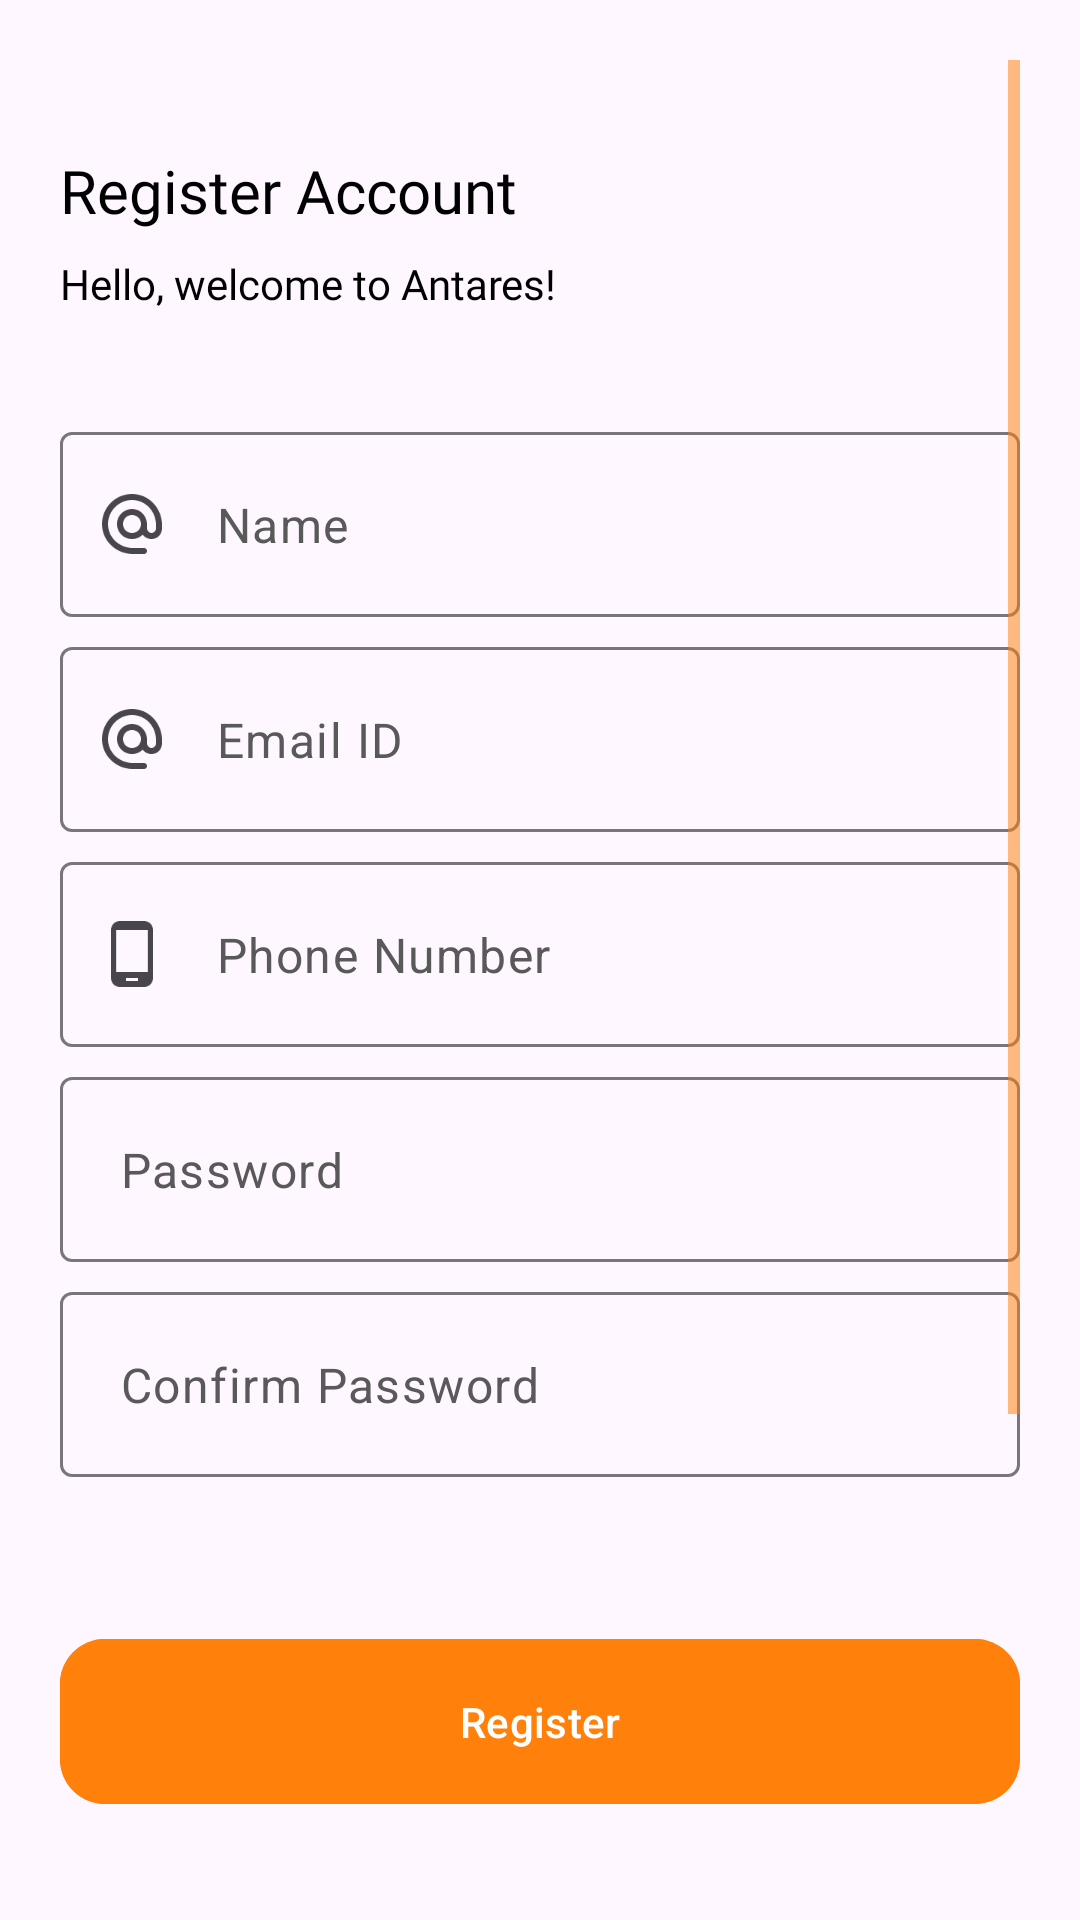

Write the Android layout XML for this screen, with the resource values it uses.
<!-- AndroidManifest.xml: application theme Theme.Antares -->
<!-- res/layout/fragment_register.xml -->
<?xml version="1.0" encoding="utf-8"?>
<ScrollView xmlns:android="http://schemas.android.com/apk/res/android"
    xmlns:tools="http://schemas.android.com/tools"
    android:layout_width="match_parent"
    android:layout_height="match_parent"
    xmlns:app="http://schemas.android.com/apk/res-auto"
    tools:context=".ui.RegisterFragment"
    android:padding="20dp">

    <androidx.constraintlayout.widget.ConstraintLayout
        android:layout_width="match_parent"
        android:layout_height="wrap_content">

    <androidx.appcompat.widget.AppCompatTextView
        android:id="@+id/titleRegister"
        android:layout_width="wrap_content"
        android:layout_height="wrap_content"
        android:fontFamily="@font/inter_medium"
        android:text="@string/register"
        android:textColor="@color/black"
        android:textSize="20sp"
        android:layout_marginTop="30dp"
        app:layout_constraintTop_toTopOf="parent"
        app:layout_constraintStart_toStartOf="parent"/>

    <androidx.appcompat.widget.AppCompatTextView
        android:id="@+id/subtitleRegister"
        android:layout_width="wrap_content"
        android:layout_height="wrap_content"
        android:fontFamily="@font/inter"
        android:text="@string/welcome"
        android:textColor="@color/black"
        android:textSize="14sp"
        android:layout_marginTop="8dp"
        app:layout_constraintTop_toBottomOf="@+id/titleRegister"
        app:layout_constraintStart_toStartOf="parent"/>

    <LinearLayout
        android:id="@+id/llInput"
        android:layout_marginVertical="40dp"
        app:layout_constraintTop_toBottomOf="@id/subtitleRegister"
        android:orientation="vertical"
        android:layout_width="match_parent"
        android:layout_height="wrap_content">

        <com.google.android.material.textfield.TextInputLayout
            app:startIconDrawable="@drawable/ic_email_id_fixsize"
            android:id="@+id/tilName"
            android:layout_width="match_parent"
            android:layout_height="wrap_content"
            app:boxBackgroundColor="#00FFFFFF"
            app:hintEnabled="false">

            <com.google.android.material.textfield.TextInputEditText
                android:id="@+id/name"
                android:layout_width="match_parent"
                android:layout_height="wrap_content"
                android:padding="20sp"
                android:textColorHint="#595959"
                android:hint="@string/name" />

        </com.google.android.material.textfield.TextInputLayout>

        <com.google.android.material.textfield.TextInputLayout
            app:startIconDrawable="@drawable/ic_email_id_fixsize"
            android:id="@+id/tilEmail"
            android:layout_width="match_parent"
            android:layout_height="wrap_content"
            android:layout_marginTop="10dp"
            app:boxBackgroundColor="#00FFFFFF"
            app:hintEnabled="false">

            <com.google.android.material.textfield.TextInputEditText
                android:id="@+id/email"
                android:layout_width="match_parent"
                android:layout_height="wrap_content"
                android:padding="20sp"
                android:textColorHint="#595959"
                android:hint="@string/email_id" />

        </com.google.android.material.textfield.TextInputLayout>

        <com.google.android.material.textfield.TextInputLayout
            app:startIconDrawable="@drawable/ic_phone_fixsize"
            android:id="@+id/tilPhone"
            android:layout_width="match_parent"
            android:layout_height="wrap_content"
            android:layout_marginTop="10dp"
            app:boxBackgroundColor="#00FFFFFF"
            app:hintEnabled="false">

            <com.google.android.material.textfield.TextInputEditText
                android:id="@+id/phone"
                android:layout_width="match_parent"
                android:layout_height="wrap_content"
                android:padding="20sp"
                android:textColorHint="#595959"
                android:hint="@string/phone_number" />

        </com.google.android.material.textfield.TextInputLayout>

        <com.google.android.material.textfield.TextInputLayout
            app:startIconDrawable="@drawable/ic_password_fixsize"
            android:id="@+id/tilPassword"
            android:layout_width="match_parent"
            android:layout_height="wrap_content"
            android:layout_marginTop="10dp"
            app:boxBackgroundColor="#00FFFFFF"
            app:hintEnabled="false">

            <com.google.android.material.textfield.TextInputEditText
                android:id="@+id/password"
                android:layout_width="match_parent"
                android:layout_height="wrap_content"
                android:padding="20sp"
                android:inputType="textPassword"
                android:textColorHint="#595959"
                android:hint="@string/password" />

        </com.google.android.material.textfield.TextInputLayout>

        <com.google.android.material.textfield.TextInputLayout
            app:startIconDrawable="@drawable/ic_password_fixsize"
            android:id="@+id/tilConfirmPassword"
            android:layout_width="match_parent"
            android:layout_height="wrap_content"
            android:layout_marginTop="10dp"
            app:boxBackgroundColor="#00FFFFFF"
            app:hintEnabled="false">

            <com.google.android.material.textfield.TextInputEditText
                android:id="@+id/confirmPassword"
                android:layout_width="match_parent"
                android:layout_height="wrap_content"
                android:padding="20sp"
                android:inputType="textPassword"
                android:textColorHint="#595959"
                android:hint="@string/confirm_password" />

        </com.google.android.material.textfield.TextInputLayout>

    </LinearLayout>

    <com.google.android.material.button.MaterialButton
        android:id="@+id/btnRegister"
        android:textColor="@color/white"
        android:backgroundTint="@color/primary"
        android:layout_width="match_parent"
        android:layout_height="wrap_content"
        android:padding="18dp"
        app:layout_constraintTop_toBottomOf="@id/llInput"
        android:layout_marginTop="50dp"
        android:text="@string/btn_register"
        app:cornerRadius="15dp" />

    <LinearLayout
        android:id="@+id/llOr"
        app:layout_constraintTop_toBottomOf="@id/btnRegister"
        app:layout_constraintStart_toStartOf="parent"
        app:layout_constraintEnd_toEndOf="parent"
        android:layout_marginTop="50dp"
        android:gravity="center"
        android:layout_width="match_parent"
        android:layout_height="wrap_content"
        android:orientation="horizontal">

        <View
            android:layout_width="150dp"
            android:layout_height="1dp"
            android:layout_gravity="center"
            android:background="@color/lineColor" />
        <androidx.appcompat.widget.AppCompatTextView
            android:id="@+id/or"
            android:layout_width="wrap_content"
            android:layout_height="wrap_content"
            android:layout_marginLeft="8dp"
            android:layout_marginRight="8dp"
            android:layout_gravity="center"
            android:textColor="@color/black"
            android:textSize="12sp"
            android:text="@string/or" />
        <View
            android:layout_width="150dp"
            android:layout_height="1dp"
            android:layout_gravity="center"
            android:background="@color/lineColor" />
    </LinearLayout>

    <androidx.cardview.widget.CardView
        android:id="@+id/cvGoogle"
        android:layout_width="match_parent"
        android:layout_height="wrap_content"
        android:layout_centerHorizontal="true"
        android:layout_marginTop="50dp"
        android:layout_gravity="center"
        android:layout_marginHorizontal="5dp"
        app:layout_constraintTop_toBottomOf="@+id/llOr"
        app:cardBackgroundColor="@color/white"
        app:cardCornerRadius="15dp">

        <LinearLayout
            android:layout_width="match_parent"
            android:layout_height="wrap_content"
            android:orientation="horizontal">

            <androidx.appcompat.widget.AppCompatImageView
                android:layout_width="120dp"
                android:layout_height="50dp"
                android:padding="10dp"
                android:src="@drawable/ic_google" />

            <androidx.appcompat.widget.AppCompatTextView
                android:id="@+id/txtGoogle"
                android:textSize="14sp"
                android:fontFamily="@font/inter_medium"
                android:layout_width="match_parent"
                android:layout_height="wrap_content"
                android:layout_gravity="center"
                android:textColor="@color/black"
                android:text="@string/login_google" />
        </LinearLayout>

    </androidx.cardview.widget.CardView>

    <LinearLayout
        android:layout_marginTop="30dp"
        android:layout_marginBottom="30dp"
        android:layout_width="wrap_content"
        android:layout_height="wrap_content"
        app:layout_constraintTop_toBottomOf="@id/cvGoogle"
        app:layout_constraintStart_toStartOf="parent"
        app:layout_constraintBottom_toBottomOf="parent"
        android:orientation="horizontal">

        <androidx.appcompat.widget.AppCompatTextView
            android:id="@+id/tvRegister"
            android:layout_width="match_parent"
            android:layout_height="wrap_content"
            android:layout_marginLeft="8dp"
            android:layout_marginRight="8dp"
            android:fontFamily="@font/inter_semibold"
            android:text="@string/already_account" />

        <androidx.appcompat.widget.AppCompatTextView
            android:id="@+id/login"
            android:layout_width="match_parent"
            android:layout_height="wrap_content"
            android:fontFamily="@font/inter_semibold"
            android:text="@string/login_account"
            android:textColor="@color/primary" />

    </LinearLayout>
    </androidx.constraintlayout.widget.ConstraintLayout>
</ScrollView>
<!-- resources referenced by this layout -->
<resources>
  <color name="black">#FF000000</color>
  <color name="lineColor">#B6B6B6</color>
  <color name="primary">#FF800B</color>
  <color name="white">#FFFFFFFF</color>
  <!-- drawable ic_email_id_fixsize (drawable) -->
  <?xml version="1.0" encoding="utf-8"?>
  <layer-list xmlns:android="http://schemas.android.com/apk/res/android">
      <item android:width="24dp" android:height="24dp"
          android:drawable="@drawable/ic_email_id" />
  </layer-list>
  <!-- drawable ic_google: png bitmap (drawable, 2827 bytes) -->
  <!-- drawable ic_phone_fixsize (drawable) -->
  <?xml version="1.0" encoding="utf-8"?>
  <layer-list xmlns:android="http://schemas.android.com/apk/res/android">
      <item android:width="24dp" android:height="24dp"
          android:drawable="@drawable/ic_phone" />
  </layer-list>
  <string name="already_account">Already had an account?</string>
  <string name="btn_register">Register</string>
  <string name="confirm_password">Confirm Password</string>
  <string name="email_id">Email ID</string>
  <string name="login_account">Login</string>
  <string name="login_google">Login with Google</string>
  <string name="name">Name</string>
  <string name="or">OR</string>
  <string name="password">Password</string>
  <string name="phone_number">Phone Number</string>
  <string name="register">Register Account</string>
  <string name="welcome">Hello, welcome to Antares!</string>
  <style name="Theme.Antares" parent="Theme.Material3.Light.NoActionBar">
          
          <item name="colorPrimary">@color/primary</item>
          <item name="colorPrimaryDark">@color/primary</item>
          <item name="colorAccent">@color/primary</item>
          <item name="android:windowLightStatusBar" tools:targetApi="m">true</item>
          <item name="android:textColorPrimary">@color/black</item>
          <item name="colorControlNormal">@color/primary</item>
      </style>
  <!-- drawable ic_email_id: png bitmap (drawable, 2658 bytes) -->
  <!-- drawable ic_phone: png bitmap (drawable, 812 bytes) -->
</resources>
